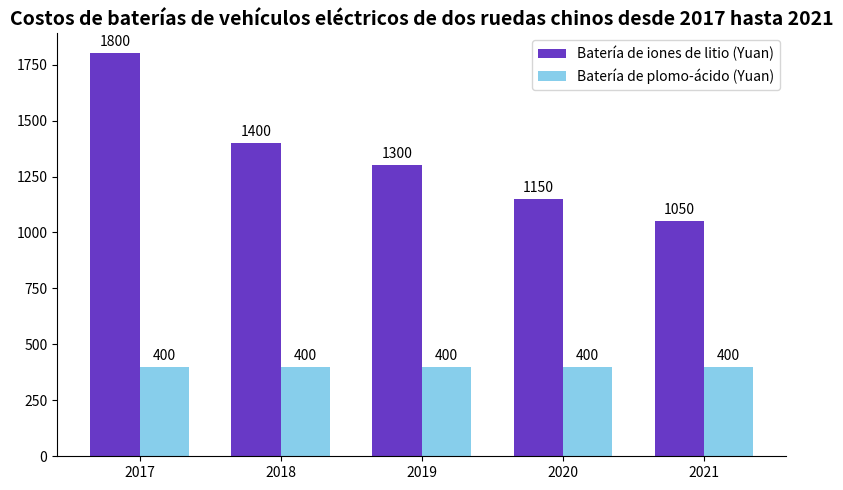

The matplotlib source for this figure:
import matplotlib.pyplot as plt
import numpy as np

# Años
years = ["2017", "2018", "2019", "2020", "2021"]
# Datos de costos de baterías (yuan), [Costo de batería de iones de litio, Costo de batería de plomo-ácido]
battery_costs = np.array([[1800, 400], [1400, 400], [1300, 400], [1150, 400], [1050, 400]])

# Colores personalizados (ajustables), correspondientes a la batería de iones de litio y la batería de plomo-ácido respectivamente
colors = ["#6839C6", "#87CEEB"]

# Crear un lienzo
fig, ax = plt.subplots(figsize=(8, 5))

# Dibujar un gráfico de barras agrupadas, posiciones del eje x
x = np.arange(len(years))
# Ancho de las barras
width = 0.35

# Dibujar el gráfico de barras para los costos de las baterías de iones de litio
li_ion_bars = ax.bar(x - width/2, battery_costs[:, 0], width, color=colors[0], label="Batería de iones de litio (Yuan)")
# Dibujar el gráfico de barras para los costos de las baterías de plomo-ácido
lead_acid_bars = ax.bar(x + width/2, battery_costs[:, 1], width, color=colors[1], label="Batería de plomo-ácido (Yuan)")

# Agregar etiquetas de costo para las baterías de iones de litio
for bar in li_ion_bars:
    height = bar.get_height()
    ax.annotate(f'{height}',
                xy=(bar.get_x() + bar.get_width()/2, height),
                xytext=(0, 3),
                textcoords="offset points",
                ha='center', va='bottom',
                color='black')

# Agregar etiquetas de costo para las baterías de plomo-ácido
for bar in lead_acid_bars:
    height = bar.get_height()
    ax.annotate(f'{height}',
                xy=(bar.get_x() + bar.get_width()/2, height),
                xytext=(0, 3),
                textcoords="offset points",
                ha='center', va='bottom',
                color='black')

# Establecer las marcas y etiquetas del eje x
ax.set_xticks(x)
ax.set_xticklabels(years)
# Establecer el título
ax.set_title("Costos de baterías de vehículos eléctricos de dos ruedas chinos desde 2017 hasta 2021", fontsize=14, fontweight="bold")
# Agregar una leyenda
ax.legend()

# Embellecimiento: Ocultar los bordes superior y derecho
for spine in ["top", "right"]:
    ax.spines[spine].set_visible(False)

plt.tight_layout()
plt.show()
